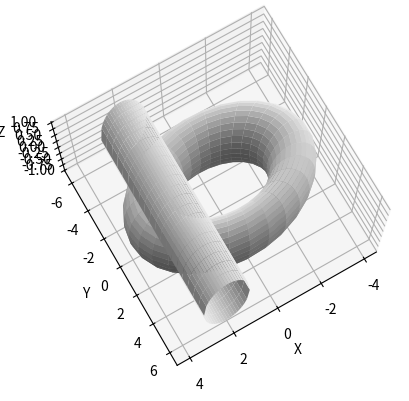

This figure's Python source:
import numpy as np
from mpl_toolkits.mplot3d import Axes3D
import matplotlib.pyplot as plt
from mpl_toolkits.mplot3d import axes3d

#primer plot, toro
angulo = np.linspace(0, 2 * np.pi, 30)
theta, phi = np.meshgrid(angulo, angulo)
r, R = 1., 3.
X = (R + r * np.cos(phi)) * np.cos(theta)
Y = (R + r * np.cos(phi)) * np.sin(theta)
Z = r * np.sin(phi)

fig = plt.figure(1)
fig.clf()
ax = fig.add_subplot(111, projection='3d')
ax.plot_surface(X, Y, Z, color = 'w', rstride = 1, cstride = 1)

#segundo plot, cilindro
x = np.linspace(1, 3, 20)
xc = x - 2
y = np.linspace(-6, 6, 20)
Xc, Yc = np.meshgrid(xc, y)
X = np.meshgrid(x)
Zc = np.sqrt(1.0 - Xc**2.0)

ax.plot_surface(X, Yc, -Zc, color = 'w', rstride = 1, cstride = 1)
ax.plot_surface(X, Yc, Zc, color = 'w', rstride = 1, cstride = 1)
ax.set_xlabel("X")
ax.set_ylabel("Y")
ax.set_zlabel("Z")

ax.view_init(elev = 75, azim = 60)
plt.show()
plt.draw()
plt.savefig('volumen.png')
